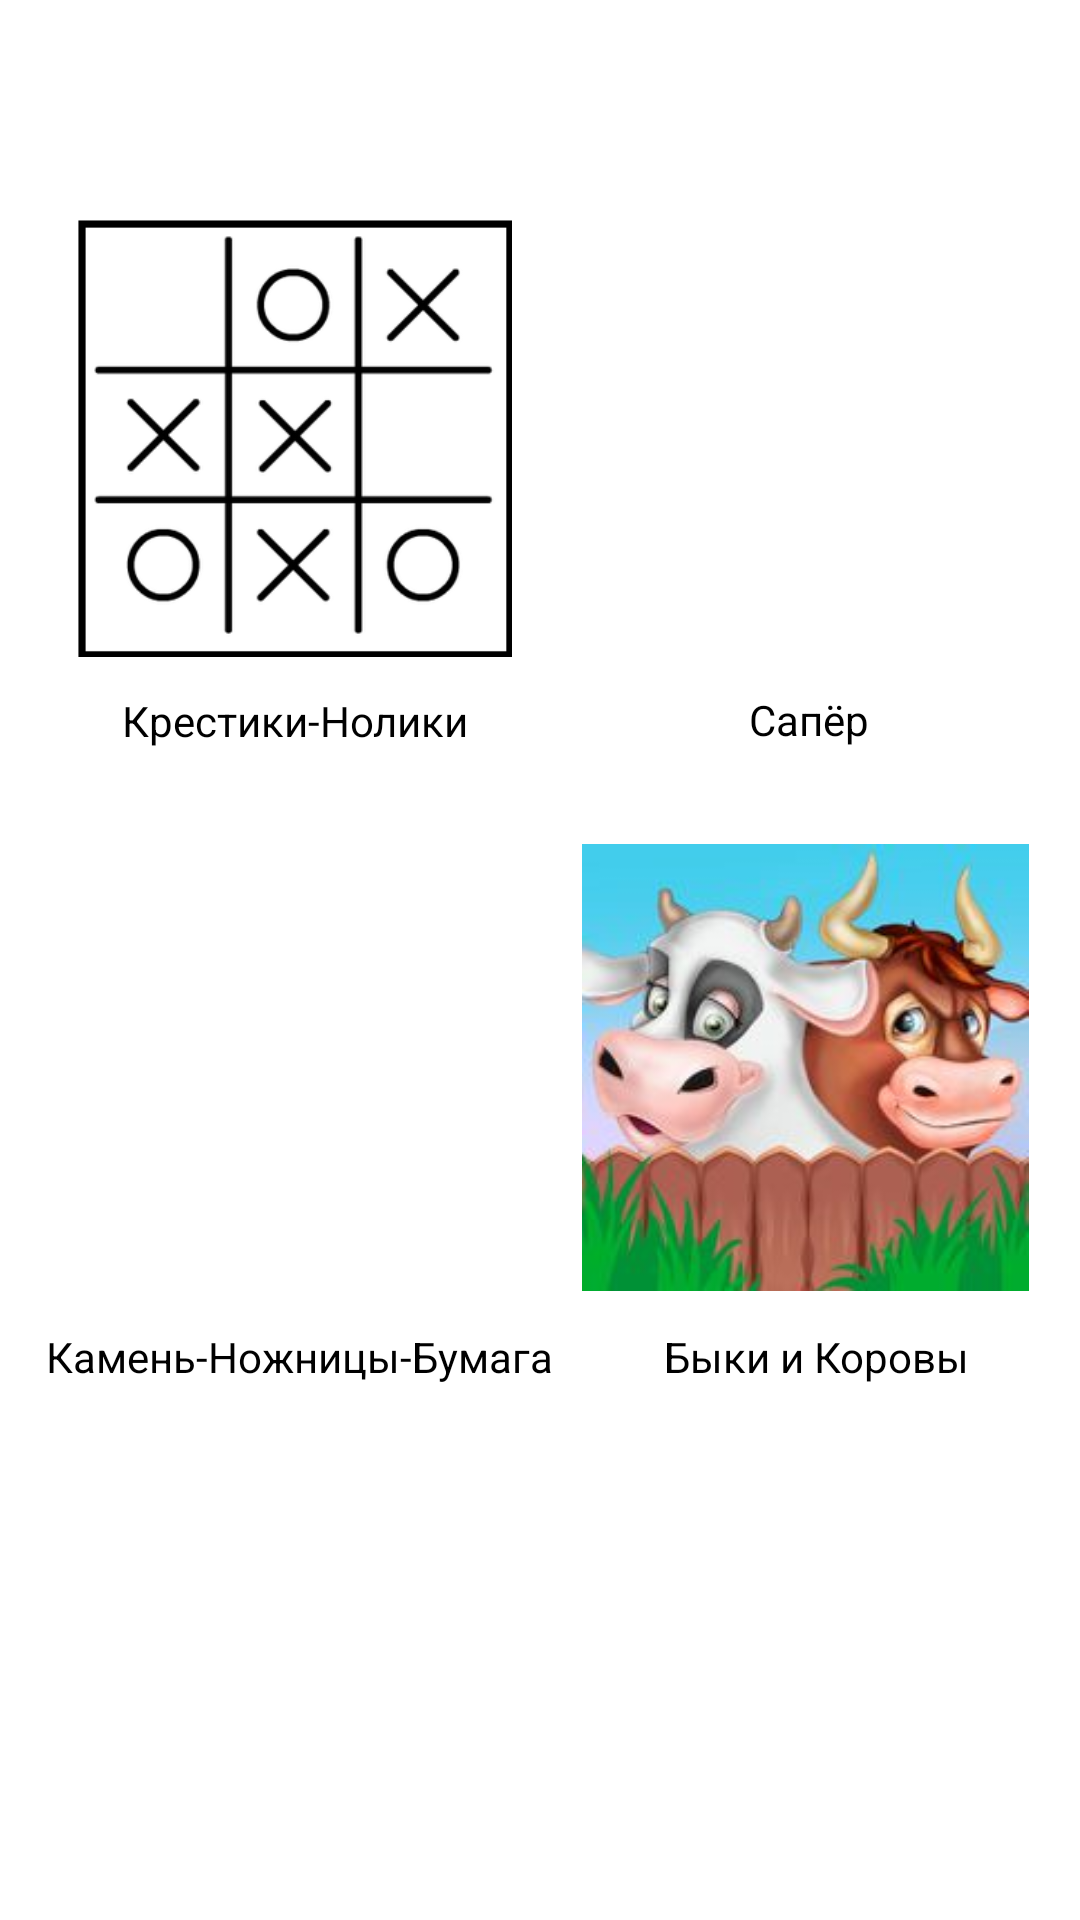

Write the Android layout XML for this screen, with the resource values it uses.
<!-- AndroidManifest.xml: application theme Theme.MetaGames -->
<!-- res/layout/activity_main.xml -->
<?xml version="1.0" encoding="utf-8"?>
<androidx.constraintlayout.widget.ConstraintLayout xmlns:android="http://schemas.android.com/apk/res/android"
    xmlns:app="http://schemas.android.com/apk/res-auto"
    xmlns:tools="http://schemas.android.com/tools"
    android:layout_width="match_parent"
    android:layout_height="match_parent"
    android:background="#FFFFFF"
    tools:context=".MainActivity">

    <ImageView
        android:id="@+id/tickToe"
        android:layout_width="153dp"
        android:layout_height="146dp"
        app:layout_constraintBottom_toBottomOf="parent"
        app:layout_constraintEnd_toEndOf="parent"
        app:layout_constraintHorizontal_bias="0.104"
        app:layout_constraintStart_toStartOf="parent"
        app:layout_constraintTop_toTopOf="parent"
        app:layout_constraintVertical_bias="0.148"
        app:srcCompat="@drawable/tick_toe" />

    <TextView
        android:id="@+id/textView2"
        android:layout_width="wrap_content"
        android:layout_height="wrap_content"
        android:text="Крестики-Нолики"
        android:textColor="#000000"
        app:layout_constraintBottom_toBottomOf="parent"
        app:layout_constraintEnd_toEndOf="@+id/tickToe"
        app:layout_constraintHorizontal_bias="0.513"
        app:layout_constraintStart_toStartOf="@+id/tickToe"
        app:layout_constraintTop_toBottomOf="@+id/tickToe"
        app:layout_constraintVertical_bias="0.029" />

    <ImageView
        android:id="@+id/fifteens"
        android:layout_width="154dp"
        android:layout_height="157dp"
        android:layout_marginTop="-7dp"
        app:layout_constraintBottom_toBottomOf="parent"
        app:layout_constraintEnd_toEndOf="parent"
        app:layout_constraintHorizontal_bias="0.558"
        app:layout_constraintStart_toEndOf="@+id/tickToe"
        app:layout_constraintTop_toTopOf="parent"
        app:layout_constraintVertical_bias="0.149"
        app:srcCompat="@drawable/miner" />

    <TextView
        android:id="@+id/textView4"
        android:layout_width="wrap_content"
        android:layout_height="wrap_content"
        android:text="Сапёр"
        android:textColor="#000000"
        app:layout_constraintBottom_toBottomOf="parent"
        app:layout_constraintEnd_toEndOf="@+id/fifteens"
        app:layout_constraintHorizontal_bias="0.505"
        app:layout_constraintStart_toStartOf="@+id/fifteens"
        app:layout_constraintTop_toBottomOf="@+id/fifteens"
        app:layout_constraintVertical_bias="0.018" />

    <ImageView
        android:id="@+id/RockPaperScissors"
        android:layout_width="150dp"
        android:layout_height="179dp"
        app:layout_constraintBottom_toBottomOf="parent"
        app:layout_constraintEnd_toEndOf="@+id/tickToe"
        app:layout_constraintHorizontal_bias="1.0"
        app:layout_constraintStart_toStartOf="@+id/tickToe"
        app:layout_constraintTop_toBottomOf="@+id/tickToe"
        app:layout_constraintVertical_bias="0.184"
        app:srcCompat="@drawable/rock_paper_scissors" />

    <TextView
        android:id="@+id/textView5"
        android:layout_width="wrap_content"
        android:layout_height="wrap_content"
        android:text="Камень-Ножницы-Бумага"
        android:textColor="#000000"
        app:layout_constraintEnd_toEndOf="@+id/RockPaperScissors"
        app:layout_constraintStart_toStartOf="@+id/RockPaperScissors"
        app:layout_constraintTop_toBottomOf="@+id/RockPaperScissors" />

    <ImageView
        android:id="@+id/BullsAndCows"
        android:layout_width="170dp"
        android:layout_height="149dp"
        app:layout_constraintBottom_toBottomOf="parent"
        app:layout_constraintEnd_toEndOf="parent"
        app:layout_constraintHorizontal_bias="0.573"
        app:layout_constraintStart_toEndOf="@+id/RockPaperScissors"
        app:layout_constraintTop_toBottomOf="@+id/textView4"
        app:layout_constraintVertical_bias="0.132"
        app:srcCompat="@drawable/bulls_and_cows" />

    <TextView
        android:id="@+id/textView6"
        android:layout_width="wrap_content"
        android:layout_height="wrap_content"
        android:text="Быки и Коровы"
        android:textColor="#000000"
        app:layout_constraintBottom_toBottomOf="@+id/textView5"
        app:layout_constraintEnd_toEndOf="parent"
        app:layout_constraintStart_toEndOf="@+id/textView5"
        app:layout_constraintTop_toBottomOf="@+id/RockPaperScissors" />
</androidx.constraintlayout.widget.ConstraintLayout>
<!-- resources referenced by this layout -->
<resources>
  <!-- drawable bulls_and_cows: png bitmap (drawable, 102430 bytes) -->
  <!-- drawable tick_toe: png bitmap (drawable, 20205 bytes) -->
  <style name="Theme.MetaGames" parent="Theme.MaterialComponents.DayNight.DarkActionBar">
          
          <item name="colorPrimary">@color/purple_500</item>
          <item name="colorPrimaryVariant">@color/purple_700</item>
          <item name="colorOnPrimary">@color/white</item>
          
          <item name="colorSecondary">@color/teal_200</item>
          <item name="colorSecondaryVariant">@color/teal_700</item>
          <item name="colorOnSecondary">@color/black</item>
          
          <item name="android:statusBarColor" tools:targetApi="l">?attr/colorPrimaryVariant</item>
          
      </style>
  <!-- not gathered from this repository: default colours our renderer supplied (Android Studio template values) -->
  <color name="purple_500">#FF6200EE</color>
  <color name="purple_700">#FF3700B3</color>
  <color name="teal_200">#FF03DAC5</color>
  <color name="teal_700">#FF018786</color>
  <color name="black">#FF000000</color>
  <color name="white">#FFFFFFFF</color>
</resources>
